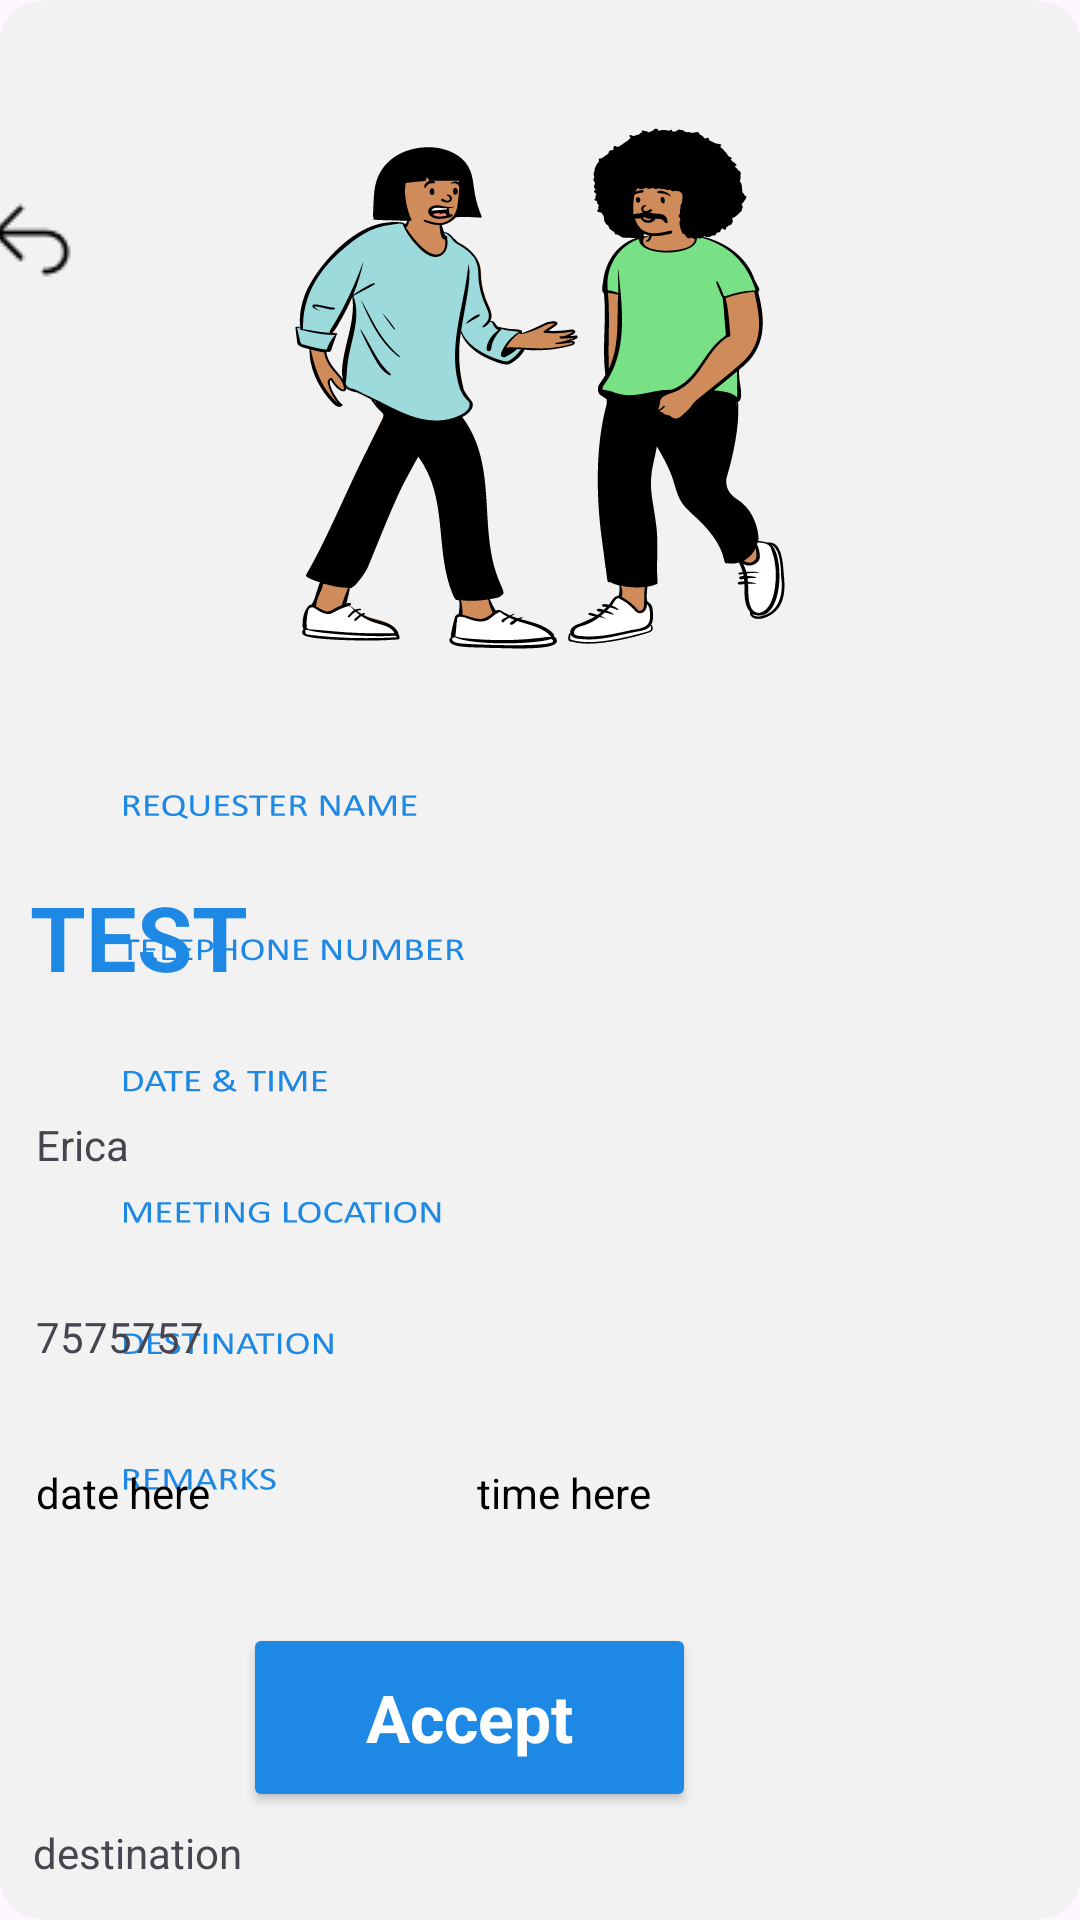

Reconstruct the res/layout file that produces this screen, plus the resources it refers to.
<!-- AndroidManifest.xml: application theme Theme.VoluntNear -->
<!-- res/layout/activity_volunt_taskdetails.xml -->
<?xml version="1.0" encoding="utf-8"?>
<androidx.constraintlayout.widget.ConstraintLayout xmlns:android="http://schemas.android.com/apk/res/android"
    xmlns:app="http://schemas.android.com/apk/res-auto"
    xmlns:tools="http://schemas.android.com/tools"
    android:id="@+id/main"
    android:layout_width="match_parent"
    android:layout_height="match_parent"
    tools:context=".volunt_taskdetails"
    android:background="@drawable/task_details">

    <ImageButton
        android:id="@+id/backvtasksButton"
        android:layout_width="wrap_content"
        android:layout_height="wrap_content"
        android:layout_marginTop="56dp"
        android:layout_marginEnd="324dp"
        android:backgroundTint="@color/grey"
        app:layout_constraintEnd_toEndOf="parent"
        app:layout_constraintTop_toTopOf="parent"
        app:srcCompat="@drawable/back" />


    <TextView
        android:id="@+id/ReqType"
        android:layout_width="266dp"
        android:layout_height="59dp"
        android:layout_marginTop="292dp"
        android:layout_marginEnd="84dp"
        android:text="TEST"
        android:textColor="@color/buttonBlue"
        android:textSize="30dp"
        android:textStyle="bold"
        app:layout_constraintEnd_toEndOf="parent"
        app:layout_constraintTop_toTopOf="parent" />

    <TextView
        android:id="@+id/reqername"
        android:layout_width="264dp"
        android:layout_height="31dp"
        android:layout_marginTop="372dp"
        android:layout_marginEnd="84dp"
        android:text="Erica"
        app:layout_constraintEnd_toEndOf="parent"
        app:layout_constraintTop_toTopOf="parent" />

    <TextView
        android:id="@+id/reqtelenum"
        android:layout_width="264dp"
        android:layout_height="31dp"
        android:layout_marginTop="436dp"
        android:layout_marginEnd="84dp"
        android:text="7575757"
        app:layout_constraintEnd_toEndOf="parent"
        app:layout_constraintTop_toTopOf="parent" />

    <TextView
        android:id="@+id/reqtime"
        android:layout_width="133dp"
        android:layout_height="41dp"
        android:layout_marginTop="488dp"
        android:layout_marginEnd="68dp"
        android:text="time here "
        android:textColor="@color/black"
        app:layout_constraintEnd_toEndOf="parent"
        app:layout_constraintTop_toTopOf="parent" />

    <TextView
        android:id="@+id/reqdate"
        android:layout_width="140dp"
        android:layout_height="39dp"
        android:layout_marginTop="488dp"
        android:layout_marginEnd="208dp"
        android:text="date here "
        android:textColor="@color/black"
        app:layout_constraintEnd_toEndOf="parent"
        app:layout_constraintTop_toTopOf="parent" />

    <TextView
        android:id="@+id/initloc"
        android:layout_width="274dp"
        android:layout_height="43dp"
        android:layout_marginTop="544dp"
        android:layout_marginEnd="76dp"
        app:layout_constraintEnd_toEndOf="parent"
        app:layout_constraintTop_toTopOf="parent" />

    <TextView
        android:id="@+id/destiLoc"
        android:layout_width="293dp"
        android:layout_height="36dp"
        android:layout_marginTop="608dp"
        android:layout_marginEnd="56dp"
        android:text="destination"
        app:layout_constraintEnd_toEndOf="parent"
        app:layout_constraintTop_toTopOf="parent" />

    <TextView
        android:id="@+id/remarks"
        android:layout_width="333dp"
        android:layout_height="51dp"
        android:layout_marginTop="664dp"
        android:layout_marginEnd="16dp"
        android:text="remarks"
        app:layout_constraintEnd_toEndOf="parent"
        app:layout_constraintTop_toTopOf="parent" />

    <Button
        android:id="@+id/acceptTaskButton"
        android:layout_width="151dp"
        android:layout_height="63dp"
        android:layout_alignParentEnd="true"
        android:layout_alignParentBottom="true"
        android:layout_marginEnd="128dp"
        android:layout_marginBottom="36dp"
        android:backgroundTint="@color/buttonBlue"
        android:text="Accept"
        android:textAppearance="@style/TextAppearance.AppCompat.Large"
        android:textColor="@color/white"
        android:textStyle="bold"
        app:layout_constraintBottom_toBottomOf="parent"
        app:layout_constraintEnd_toEndOf="parent" />

</androidx.constraintlayout.widget.ConstraintLayout>
<!-- resources referenced by this layout -->
<resources>
  <color name="black">#FF000000</color>
  <color name="buttonBlue">#1E88E5</color>
  <color name="grey">#F2F2F2</color>
  <color name="white">#FFFFFFFF</color>
  <!-- drawable back: png bitmap (drawable, 342 bytes) -->
  <!-- drawable task_details: vector/xml drawable (drawable, 163968 chars, omitted) -->
  <style name="Theme.VoluntNear" parent="Base.Theme.VoluntNear" />
  <style name="Base.Theme.VoluntNear" parent="Theme.Material3.DayNight.NoActionBar">
          
          
      </style>
</resources>
